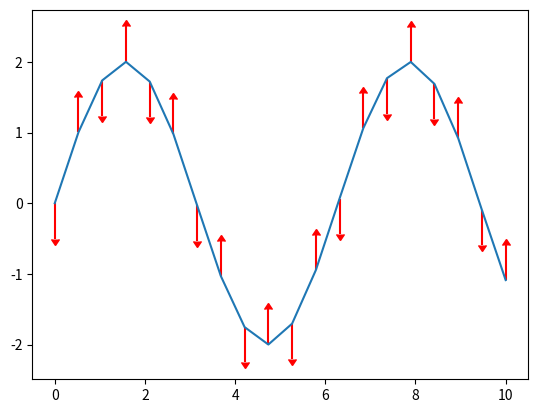

This figure's Python source:
# ch23_8.py
import matplotlib.pyplot as plt
import numpy as np

x = np.linspace(0, 10, 20)
y = np.sin(x) * 2
dy = 0.5
up = [True,False] * 10      # 上限串列
lo = [False,True] * 10      # 下限串列
plt.errorbar(x,y,yerr=dy,uplims=up,lolims=lo,ecolor='r')
plt.show()


      
